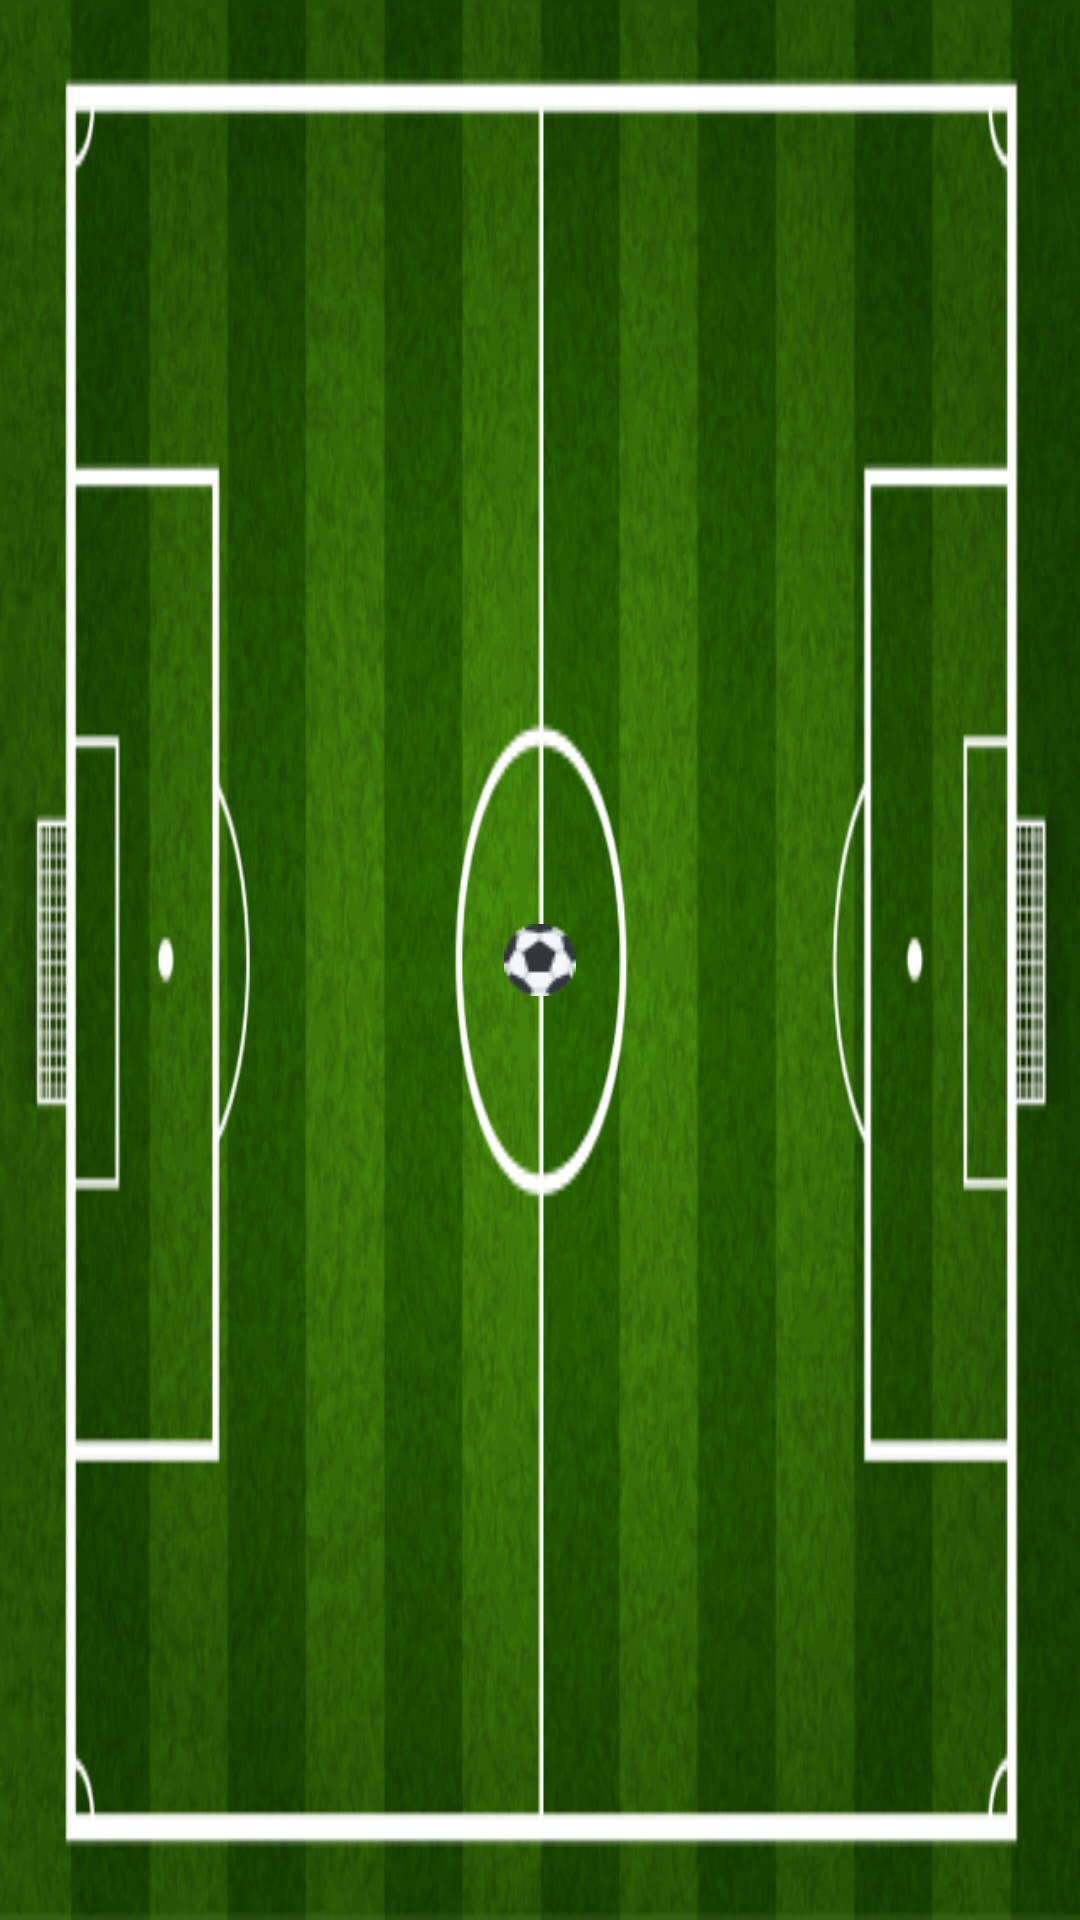

Android layout source for this screen:
<!-- AndroidManifest.xml: application theme Theme.CatchOrRun -->
<!-- res/layout/fragment_start.xml -->
<?xml version="1.0" encoding="utf-8"?>
<androidx.constraintlayout.widget.ConstraintLayout xmlns:android="http://schemas.android.com/apk/res/android"
    xmlns:app="http://schemas.android.com/apk/res-auto"
    xmlns:tools="http://schemas.android.com/tools"
    android:layout_width="match_parent"
    android:layout_height="match_parent"
    android:id="@+id/parent_layout"
    android:background="@drawable/bg_start"
    tools:context=".fragment.StartFragment">


    <LinearLayout
        android:layout_width="match_parent"
        android:layout_height="wrap_content"
        android:gravity="center"
        android:orientation="horizontal"
        app:layout_constraintEnd_toEndOf="parent"
        app:layout_constraintStart_toStartOf="parent"
        app:layout_constraintTop_toTopOf="parent">

        <TextView
            android:id="@+id/tv_score"
            android:layout_width="wrap_content"
            android:layout_height="wrap_content"
            android:fontFamily="@font/jost_bold"
            android:textColor="#10003A"
            android:textSize="32sp" />

        <TextView
            android:id="@+id/tv_score_text"
            android:fontFamily="@font/jost_bold"
            android:textColor="#10003A"
            android:layout_width="wrap_content"
            android:layout_height="wrap_content"
            android:layout_marginHorizontal="12dp"
            android:textSize="32sp" />

    </LinearLayout>


    <ImageView
        android:id="@+id/img_ball"
        android:layout_width="wrap_content"
        android:layout_height="wrap_content"
        android:src="@drawable/img_ball"
        app:layout_constraintBottom_toBottomOf="parent"
        app:layout_constraintEnd_toEndOf="parent"
        app:layout_constraintStart_toStartOf="parent"
        app:layout_constraintTop_toTopOf="parent" />




</androidx.constraintlayout.widget.ConstraintLayout>
<!-- resources referenced by this layout -->
<resources>
  <!-- drawable bg_start: png bitmap (drawable, 326115 bytes) -->
  <!-- drawable img_ball: png bitmap (drawable, 1280 bytes) -->
  <style name="Theme.CatchOrRun" parent="Theme.MaterialComponents.DayNight.NoActionBar">
          
          <item name="colorPrimary">@color/purple_500</item>
          <item name="colorPrimaryVariant">@color/purple_700</item>
          <item name="colorOnPrimary">@color/white</item>
          
          <item name="colorSecondary">@color/teal_200</item>
          <item name="colorSecondaryVariant">@color/teal_700</item>
          <item name="colorOnSecondary">@color/black</item>
          
          <item name="android:statusBarColor" tools:targetApi="l">?attr/colorPrimaryVariant</item>
          
      </style>
  <color name="purple_500">#FF6200EE</color>
  <color name="purple_700">#FF3700B3</color>
  <color name="white">#FFFFFFFF</color>
  <color name="teal_200">#FF03DAC5</color>
  <color name="teal_700">#FF018786</color>
  <color name="black">#FF000000</color>
</resources>
